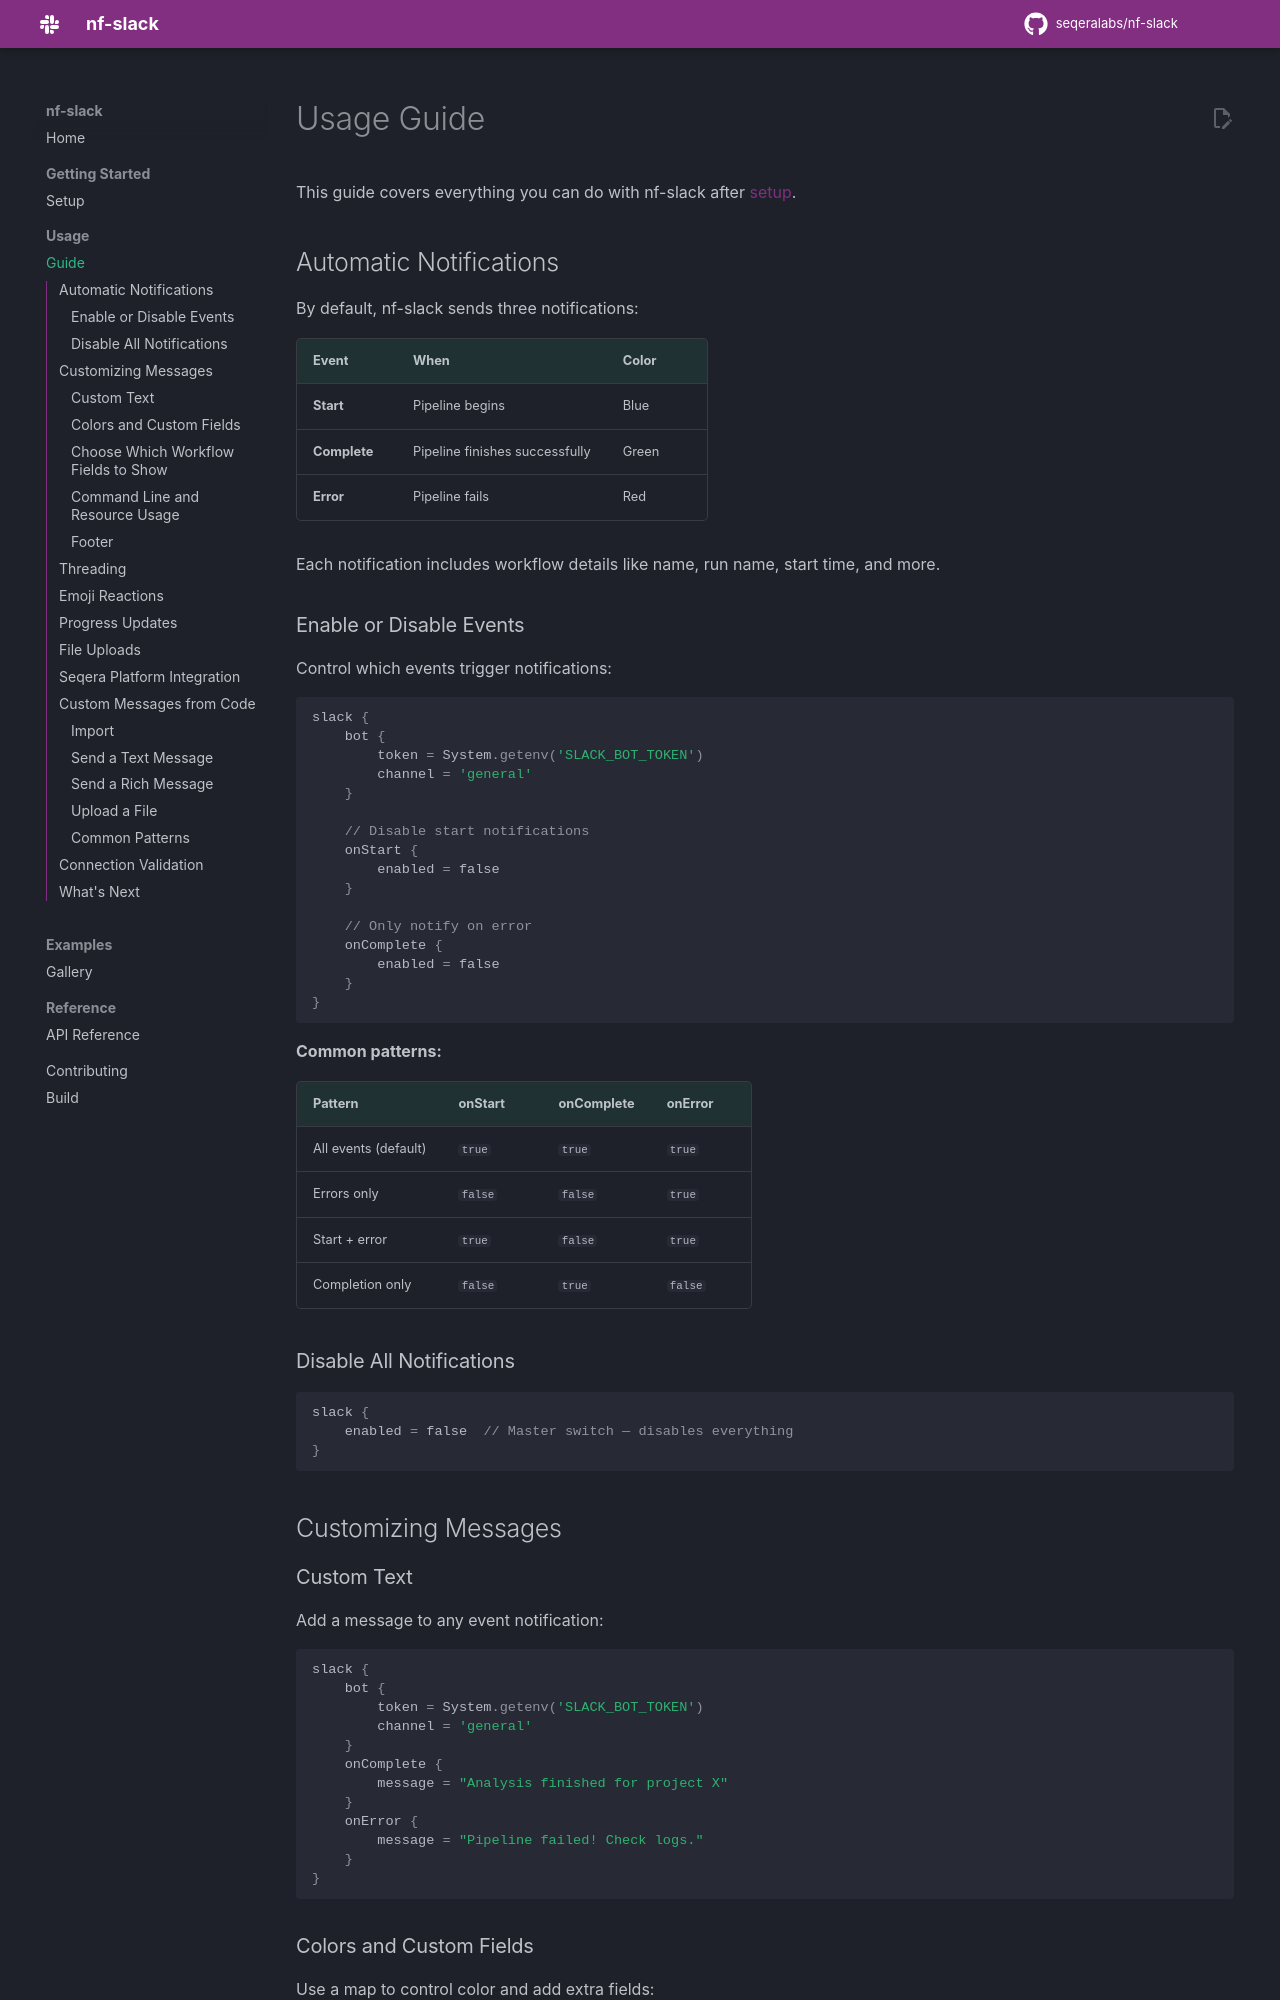

repository: seqeralabs/nf-slack · page: 0.5.1/usage/guide/index.html · generator: mkdocs

# Usage Guide

This guide covers everything you can do with nf-slack after [setup](../getting-started/setup.md).

## Automatic Notifications

By default, nf-slack sends three notifications:

| Event        | When                           | Color |
| ------------ | ------------------------------ | ----- |
| **Start**    | Pipeline begins                | Blue  |
| **Complete** | Pipeline finishes successfully | Green |
| **Error**    | Pipeline fails                 | Red   |

Each notification includes workflow details like name, run name, start time, and more.

### Enable or Disable Events

Control which events trigger notifications:

```groovy
slack {
    bot {
        token = System.getenv('SLACK_BOT_TOKEN')
        channel = 'general'
    }

    // Disable start notifications
    onStart {
        enabled = false
    }

    // Only notify on error
    onComplete {
        enabled = false
    }
}
```

**Common patterns:**

| Pattern              | onStart | onComplete | onError |
| -------------------- | ------- | ---------- | ------- |
| All events (default) | `true`  | `true`     | `true`  |
| Errors only          | `false` | `false`    | `true`  |
| Start + error        | `true`  | `false`    | `true`  |
| Completion only      | `false` | `true`     | `false` |

### Disable All Notifications

```groovy
slack {
    enabled = false  // Master switch — disables everything
}
```

## Customizing Messages

### Custom Text

Add a message to any event notification:

```groovy
slack {
    bot {
        token = System.getenv('SLACK_BOT_TOKEN')
        channel = 'general'
    }
    onComplete {
        message = "Analysis finished for project X"
    }
    onError {
        message = "Pipeline failed! Check logs."
    }
}
```
